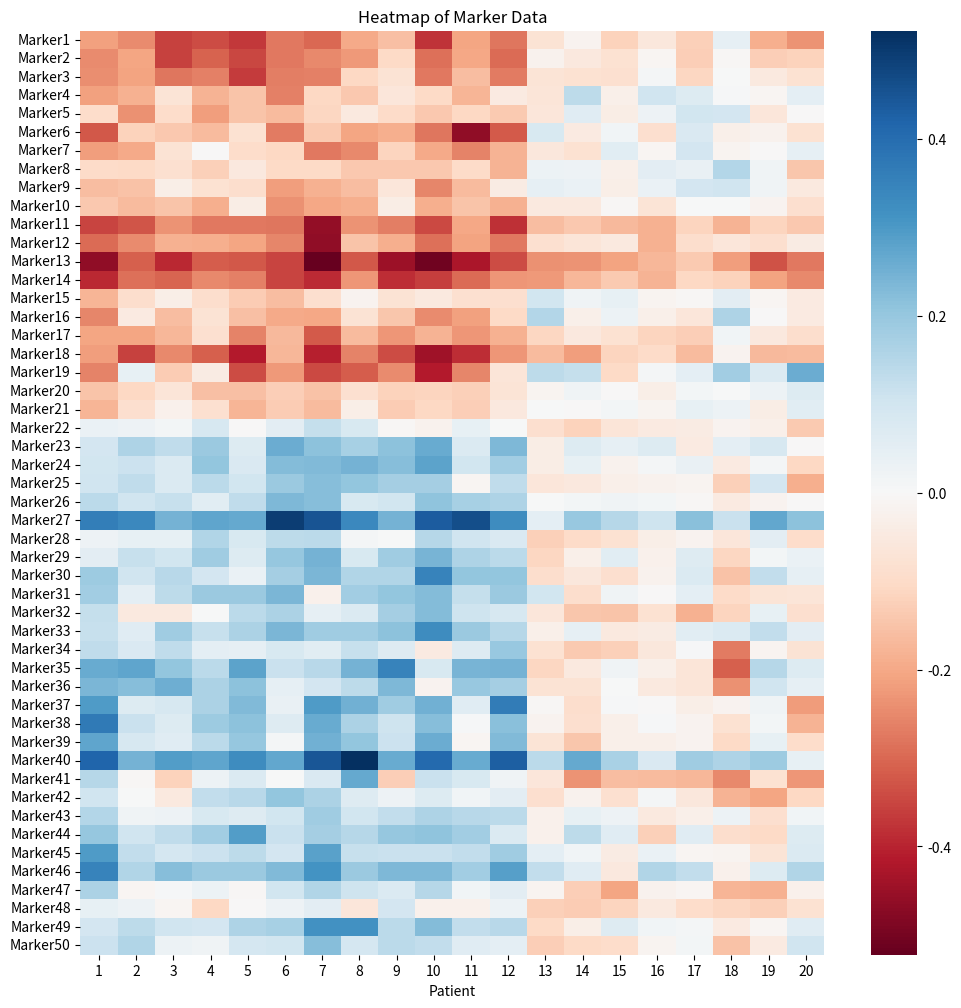

The matplotlib source for this figure:
import matplotlib.pyplot as plt
import seaborn as sns
import numpy as np
import pandas as pd

# ข้อมูล marker
data = {
    'Marker1': [-0.21475995,-0.24607486,-0.35547295,-0.33942917,-0.36917913,-0.27567565,-0.30029827,-0.19657815,-0.15682828,-0.3763314,-0.20813078,-0.27767688,-0.07345158,-0.018326111,-0.11880783,-0.05770187,-0.12647636,0.04602458,-0.18837385,-0.23522182],
    'Marker2': [-0.24829577,-0.20539336,-0.35560286,-0.30760777,-0.34812567,-0.27463913,-0.25188687,-0.22688274,-0.10341637,-0.2884926,-0.20312509,-0.29722396,-0.023805855,-0.056426838,-0.07859935,-0.01160294,-0.12891445,-0.005515323,-0.12818208,-0.11905009],
    'Marker3': [-0.24106336,-0.2104807,-0.27818972,-0.26166543,-0.36395103,-0.26845706,-0.2638678,-0.10976346,-0.07520539,-0.2769057,-0.16095942,-0.27320644,-0.07010236,-0.079961516,-0.08372416,0.01206838,-0.112008736,0.0016637037,-0.052412182,-0.07761384],
    'Marker4': [-0.21526913,-0.18577021,-0.07161054,-0.17965905,-0.14766793,-0.2619952,-0.11010326,-0.14250363,-0.06310029,-0.10308974,-0.17664298,-0.046209134,-0.067421444,0.13882037,-0.031969916,0.106198244,0.0707554,0.007569751,-0.01044076,0.052665833],
    'Marker5': [-0.095886804,-0.23785539,-0.097828,-0.21902044,-0.14939734,-0.16489327,-0.1125076,-0.051438045,-0.10130325,-0.14099243,-0.10964404,-0.13793397,-0.062084503,0.065042496,-0.037477355,0.027860237,0.09944138,0.09775653,-0.062452693,-0.003320633],
    'Marker6': [-0.3259457,-0.12217542,-0.14067143,-0.16466218,-0.07980277,-0.2723778,-0.13716978,-0.20765702,-0.18912905,-0.28001112,-0.4628733,-0.319234,0.084651686,-0.046996463,0.017541092,-0.08591715,0.08099942,-0.028883878,-0.023130815,-0.08032145],
    'Marker7': [-0.22001062,-0.19670905,-0.0751349,-0.0022647926,-0.09418141,-0.10891589,-0.27687192,-0.25058302,-0.11520121,-0.1971759,-0.25928986,-0.18321407,-0.059385087,-0.07846669,0.060412813,-0.008915015,0.0965496,-0.0129626375,-0.0012567126,0.046431206],
    'Marker8': [-0.10158478,-0.102823734,-0.08402135,-0.12292073,-0.054619845,-0.10582189,-0.10394642,-0.13935165,-0.14210775,-0.14159454,-0.09946353,-0.18115114,0.029322352,0.02677176,-0.031094009,0.053263072,0.038599286,0.15236163,0.023037469,-0.14411348],
    'Marker9': [-0.15921634,-0.15125118,-0.03505474,-0.08043775,-0.09115951,-0.21676897,-0.18617079,-0.16295905,-0.06230989,-0.2534203,-0.1659464,-0.040801812,0.04628173,0.034951974,-0.0365262,0.036796868,0.09662719,0.10324108,0.02242142,-0.052071277],
    'Marker10': [-0.14146677,-0.16509202,-0.14789912,-0.18809235,-0.03846153,-0.23951903,-0.20335098,-0.1889195,-0.03701139,-0.18867078,-0.14694992,-0.18490434,-0.05082847,-0.049552836,-0.005170026,-0.07141527,0.0038826899,0.0028723518,-0.019449748,-0.08798099],
    'Marker11': [-0.35422048,-0.32836953,-0.23416959,-0.27663928,-0.27410877,-0.28105414,-0.46073094,-0.23591219,-0.2680572,-0.34380984,-0.20113942,-0.3824325,-0.16235527,-0.14223555,-0.1708041,-0.18668014,-0.117608435,-0.18090653,-0.11488892,-0.14003897],
    'Marker12': [-0.29656455,-0.24655919,-0.18371125,-0.18981457,-0.20512038,-0.25645483,-0.46279642,-0.14718875,-0.19127023,-0.28870142,-0.21100084,-0.27699474,-0.08484349,-0.066935375,-0.05103655,-0.18772459,-0.09354878,-0.064528115,-0.08742877,-0.0438022],
    'Marker13': [-0.46199417,-0.31278256,-0.39385268,-0.3143589,-0.32397142,-0.35139355,-0.5225161,-0.32350236,-0.445001,-0.5064498,-0.42519376,-0.33903956,-0.23869485,-0.23417844,-0.2104406,-0.17269802,-0.13662688,-0.21647193,-0.33438993,-0.27590525],
    'Marker14': [-0.39494118,-0.2862987,-0.3027908,-0.25083426,-0.2653064,-0.35271567,-0.39042655,-0.23020528,-0.38742673,-0.35945934,-0.29466906,-0.23056427,-0.22818154,-0.17228363,-0.13817415,-0.18221325,-0.11015048,-0.11979661,-0.20889287,-0.24995148],
    'Marker15': [-0.17623463,-0.09314325,-0.03653237,-0.093528055,-0.13145974,-0.16212088,-0.088729925,-0.016310718,-0.07605618,-0.051996186,-0.084157646,-0.08690099,0.10144016,0.022891767,0.040936906,-0.014286051,-0.005264763,0.053323038,-0.010530642,-0.045723774],
    'Marker16': [-0.25455365,-0.046745032,-0.15962437,-0.073721014,-0.15812203,-0.19611286,-0.20015131,-0.074641876,-0.14511308,-0.24553138,-0.21586,-0.10541959,0.15395316,-0.029738601,0.028698443,-0.02880178,-0.06388806,0.16090694,-0.0014480375,-0.045145225],
    'Marker17': [-0.20720959,-0.20465991,-0.17440371,-0.08421124,-0.26064473,-0.17034204,-0.32178888,-0.1641772,-0.23110472,-0.181774,-0.22917628,-0.18461655,-0.110607564,-0.05488845,-0.0806586,-0.11509229,-0.1285272,0.01992369,-0.05325482,-0.0915509],
    'Marker18': [-0.21752828,-0.35649985,-0.25175354,-0.31256065,-0.41348505,-0.17246872,-0.40677655,-0.2578961,-0.34119296,-0.44284955,-0.38577646,-0.23053145,-0.16391492,-0.2201239,-0.1146318,-0.09928881,-0.16349635,-0.017243126,-0.17121601,-0.16349341],
    'Marker19': [-0.26080704,0.04253943,-0.13144569,-0.043721117,-0.34060428,-0.22644344,-0.34352896,-0.31494254,-0.24539195,-0.41620728,-0.25368991,-0.06543027,0.13551922,0.123672344,-0.10557641,0.010543567,0.05003433,0.18325076,0.07584235,0.2590662],
    'Marker20': [-0.14887547,-0.10720442,-0.06881018,-0.15858823,-0.15761626,-0.12747914,-0.15398382,-0.08359529,-0.12128892,-0.11779294,-0.124919906,-0.069543205,-0.015435997,0.02205151,-0.0010755485,-0.03291033,0.012753551,8.73E-04,0.029991962,0.070913434],
    'Marker21': [-0.17852098,-0.08607066,-0.028067298,-0.08481694,-0.1788753,-0.1334578,-0.16657616,-0.035724442,-0.13181405,-0.10946055,-0.12681305,-0.056246005,0.0020563,-0.0028633766,0.015256895,-0.014178008,0.043791287,0.030483678,-0.038436588,0.06068968],
    'Marker22': [0.03617472,0.02620889,0.013769598,0.089527406,-0.0012456145,0.05363568,0.12266984,0.08187162,-0.0073724706,-0.021652745,0.042040635,0.0037896663,-0.08696151,-0.1217463,-0.06664544,-0.048359044,-0.04427205,-0.019145925,-0.02865962,-0.13473032],
    'Marker23': [0.09773507,0.1607875,0.13182351,0.19551614,0.072503835,0.25934076,0.21451981,0.17459962,0.21489234,0.26537687,0.07673971,0.23432595,-0.037869375,0.073089905,0.0457453,0.069803536,-0.046119813,0.05159225,0.086458914,-8.08E-04],
    'Marker24': [0.09849964,0.113588974,0.07446963,0.20752268,0.0781568,0.2273544,0.23204857,0.24611205,0.2230756,0.27922723,0.099587485,0.18324462,-0.039340556,0.04488993,-0.020957723,0.010360887,0.038692668,-0.047526486,0.011411094,-0.108723134],
    'Marker25': [0.10549464,0.13394517,0.07651371,0.1422526,0.09882089,0.1954132,0.22121394,0.20763317,0.1784774,0.17719845,-0.009071062,0.1344935,-0.06175572,-0.0567218,-0.029527333,-0.022710532,-0.013533709,-0.12512858,0.09748172,-0.1880517],
    'Marker26': [0.14056122,0.1039904,0.12071164,0.05861343,0.1311989,0.23426838,0.22118552,0.08230702,0.100664146,0.21075328,0.17422736,0.16337001,1.57E-04,0.016108295,0.022059195,0.016045604,-0.004535653,-0.04554186,-0.017441818,-0.0032582497],
    'Marker27': [0.36068624,0.33732137,0.24745347,0.27368304,0.26657826,0.49682075,0.4530719,0.335507,0.24646033,0.43433133,0.4644007,0.32749486,0.050172977,0.19858798,0.1508114,0.10715213,0.220166,0.115967,0.27349702,0.21353087],
    'Marker28': [0.02484217,0.04209147,0.042637408,0.15575516,0.08324107,0.13563944,0.14290808,0.008499985,0.0030448104,0.14858358,0.10417821,0.07812818,-0.12626283,-0.10115842,-0.080085866,-0.035265084,-0.018220432,-0.062272847,0.053958032,-0.09597243],
    'Marker29': [0.05323617,0.11853301,0.101444125,0.1857919,0.072588846,0.20125885,0.24896777,0.08579636,0.18567203,0.24343778,0.15976,0.14067347,-0.11301466,-0.029836215,0.060838617,-0.02593658,0.06570361,-0.110268414,0.015380934,0.036293983],
    'Marker30': [0.18974796,0.10463281,0.14380328,0.096505076,0.034233887,0.17585029,0.23878896,0.15669231,0.15753952,0.35008496,0.20809676,0.20759158,-0.09209713,-0.057462208,-0.08969938,-0.020729883,0.07506497,-0.1531994,0.12824258,0.045299828],
    'Marker31': [0.1813611,0.051654454,0.13725123,0.19351715,0.19443554,0.24043342,-0.024553943,0.18154234,0.20493795,0.22765315,0.12642078,0.19451898,0.10179886,-0.09073631,0.023413518,-0.0031696716,0.05041202,-0.09962593,-0.06992875,-0.06630465],
    'Marker32': [0.124310285,-0.05206808,-0.05073664,0.0023496097,0.1389062,0.16481896,0.04624959,0.075282,0.17961447,0.22733782,0.10790395,0.08722614,-0.0640619,-0.14601968,-0.15003058,-0.077780396,-0.18722442,-0.11786794,0.041509107,-0.08672734],
    'Marker33': [0.11890717,0.06399082,0.18736723,0.12241166,0.16446435,0.23906311,0.18385646,0.18614952,0.21349777,0.32965213,0.19401881,0.14833294,-0.030647185,0.048143342,-0.05207609,-0.04185023,0.0572862,0.07493453,0.12983981,0.05358717],
    'Marker34': [0.13286176,0.07971229,0.13373482,0.05289639,0.0454524,0.0817747,0.05952619,0.12001246,0.06642882,-0.046684623,0.06683687,0.2000253,-0.07827082,-0.13667393,-0.12632006,-0.057360537,0.0072893095,-0.2721105,-0.015247066,-0.074733675],
    'Marker35': [0.26170063,0.27658156,0.20578116,0.13892514,0.27991375,0.11482341,0.14690171,0.24812974,0.34798706,0.08357806,0.2436189,0.24721311,-0.11181696,-0.049201712,0.021952922,-0.03121084,-0.06576854,-0.3136492,0.1483898,0.06952403],
    'Marker36': [0.23998505,0.22390209,0.25561634,0.16650066,0.21471155,0.046330787,0.09720087,0.13488078,0.23563902,-0.019393168,0.19943,0.17778729,-0.073976226,-0.07672036,0.0036493088,-0.051322356,-0.06548151,-0.23942122,0.10441337,0.048743807],
    'Marker37': [0.29450485,0.071275905,0.08672022,0.16545889,0.23007695,0.03755735,0.2962365,0.25032538,0.18718925,0.25100356,0.062179405,0.36453292,-0.005429778,-0.09166494,0.0041526826,-0.001336557,-0.03458734,-0.017471796,0.022184461,-0.22408588],
    'Marker38': [0.3704865,0.11621879,0.0706054,0.19190499,0.21402939,0.06552462,0.2652474,0.16520083,0.10624216,0.22074726,0.006472536,0.21944763,-0.016727293,-0.08919239,-0.030697271,0.0060132835,-0.019231854,-0.07922143,0.014396044,-0.18298435],
    'Marker39': [0.27646747,0.085846916,0.062415384,0.13902146,0.20316063,0.008922122,0.24999866,0.20426176,0.11285363,0.26009852,-0.0103663895,0.23173296,-0.070881054,-0.1434686,-0.031543605,-0.03191607,-0.01859284,-0.104349114,0.044273533,-0.09398791],
    'Marker40': [0.41798463,0.24641871,0.29129252,0.27456394,0.3278035,0.27294356,0.44663182,0.5226502,0.26541916,0.40748885,0.26461443,0.43080598,0.14205058,0.26778337,0.17040028,0.07991891,0.18434101,0.16332214,0.18834569,0.043462776],
    'Marker41': [0.14937885,-0.0048829424,-0.12232843,0.030238945,0.07607952,5.34E-04,0.0798081,0.26665044,-0.12922108,0.11590231,0.08572811,0.022159895,-0.06341852,-0.23539482,-0.16247058,-0.16708978,-0.17473009,-0.25122896,-0.08091093,-0.23048554],
    'Marker42': [0.103906065,0.003642245,-0.05205266,0.12769957,0.14536755,0.20649001,0.16701499,0.06582616,0.024835473,0.07233325,0.018827386,0.056882262,-0.0871389,-0.021706514,-0.081826575,0.010802814,-0.058228437,-0.18326761,-0.20451169,-0.11008011],
    'Marker43': [0.1522005,0.02337844,0.0266399,0.08468859,0.06702682,0.099458486,0.18774186,0.10115626,0.12692039,0.16118962,0.14544243,0.1423656,-0.027491935,0.041756716,0.02681363,-0.052386746,-0.03114359,0.032561883,-0.08613895,0.019236054],
    'Marker44': [0.20286426,0.104939766,0.13240016,0.18291779,0.29108804,0.11514044,0.1790594,0.14991392,0.20125525,0.21061632,0.18347338,0.07538044,-0.024954056,0.13754815,0.061886955,-0.12622458,0.06476687,-0.09265184,-0.10410779,0.07000702],
    'Marker45': [0.2966317,0.12732084,0.08998669,0.114344634,0.13758472,0.095355675,0.28365266,0.12116422,0.11720613,0.11794605,0.12801982,0.18469001,0.049221125,0.01777271,-0.04476168,0.034632906,-0.009264791,-0.013666006,-0.071112506,0.07594667],
    'Marker46': [0.34797895,0.1562836,0.2212102,0.19487125,0.19284871,0.2288642,0.31428614,0.19328296,0.2355901,0.23336098,0.18214162,0.28597498,0.13029024,0.065120205,-0.053092033,0.15747544,0.12891546,-0.025262963,0.07153229,0.15775879],
    'Marker47': [0.1656223,-0.009942351,0.0063725556,0.031368036,-0.0045858673,0.100804046,0.15526663,0.10976615,0.07525066,0.14800423,0.017106,0.05417184,-0.0141690215,-0.12864235,-0.20713657,-0.022981988,-0.0098168785,-0.17636277,-0.18541431,-0.025629746],
    'Marker48': [0.04399506,0.02664466,-0.009284257,-0.10780214,-0.0026726862,0.027599458,0.054087095,-0.063832656,0.0964789,-0.025661243,-0.025716998,0.0326126,-0.12269841,-0.1344479,-0.11542089,-0.04984091,-0.09751576,-0.11254053,-0.12421852,-0.0810039],
    'Marker49': [0.09414151,0.13652676,0.106032945,0.09461703,0.16141382,0.17439671,0.31455922,0.31480375,0.14051712,0.22578697,0.12786983,0.14298986,-0.102387354,-0.034118745,0.06777463,0.018704083,0.008516751,-0.047604688,-0.008364186,0.06330953],
    'Marker50': [0.11358154,0.15820965,0.03174097,0.023324464,0.0934095,0.100686535,0.22144164,0.09071201,0.1409559,0.12793596,0.06139533,0.051768392,-0.12819903,-0.105145186,-0.094596334,-0.014817486,0.01475631,-0.15137003,-0.0488976,0.10366625],
    'Patient'   : [1, 2, 3, 4, 5, 6, 7, 8, 9, 10, 11, 12, 13, 14, 15, 16, 17, 18, 19, 20],
    }

df = pd.DataFrame(data)

# Heatmap showing all markers
plt.figure(figsize=(12, 12))
sns.heatmap(df.set_index('Patient').T, cmap='RdBu')
plt.title('Heatmap of Marker Data')
plt.show()